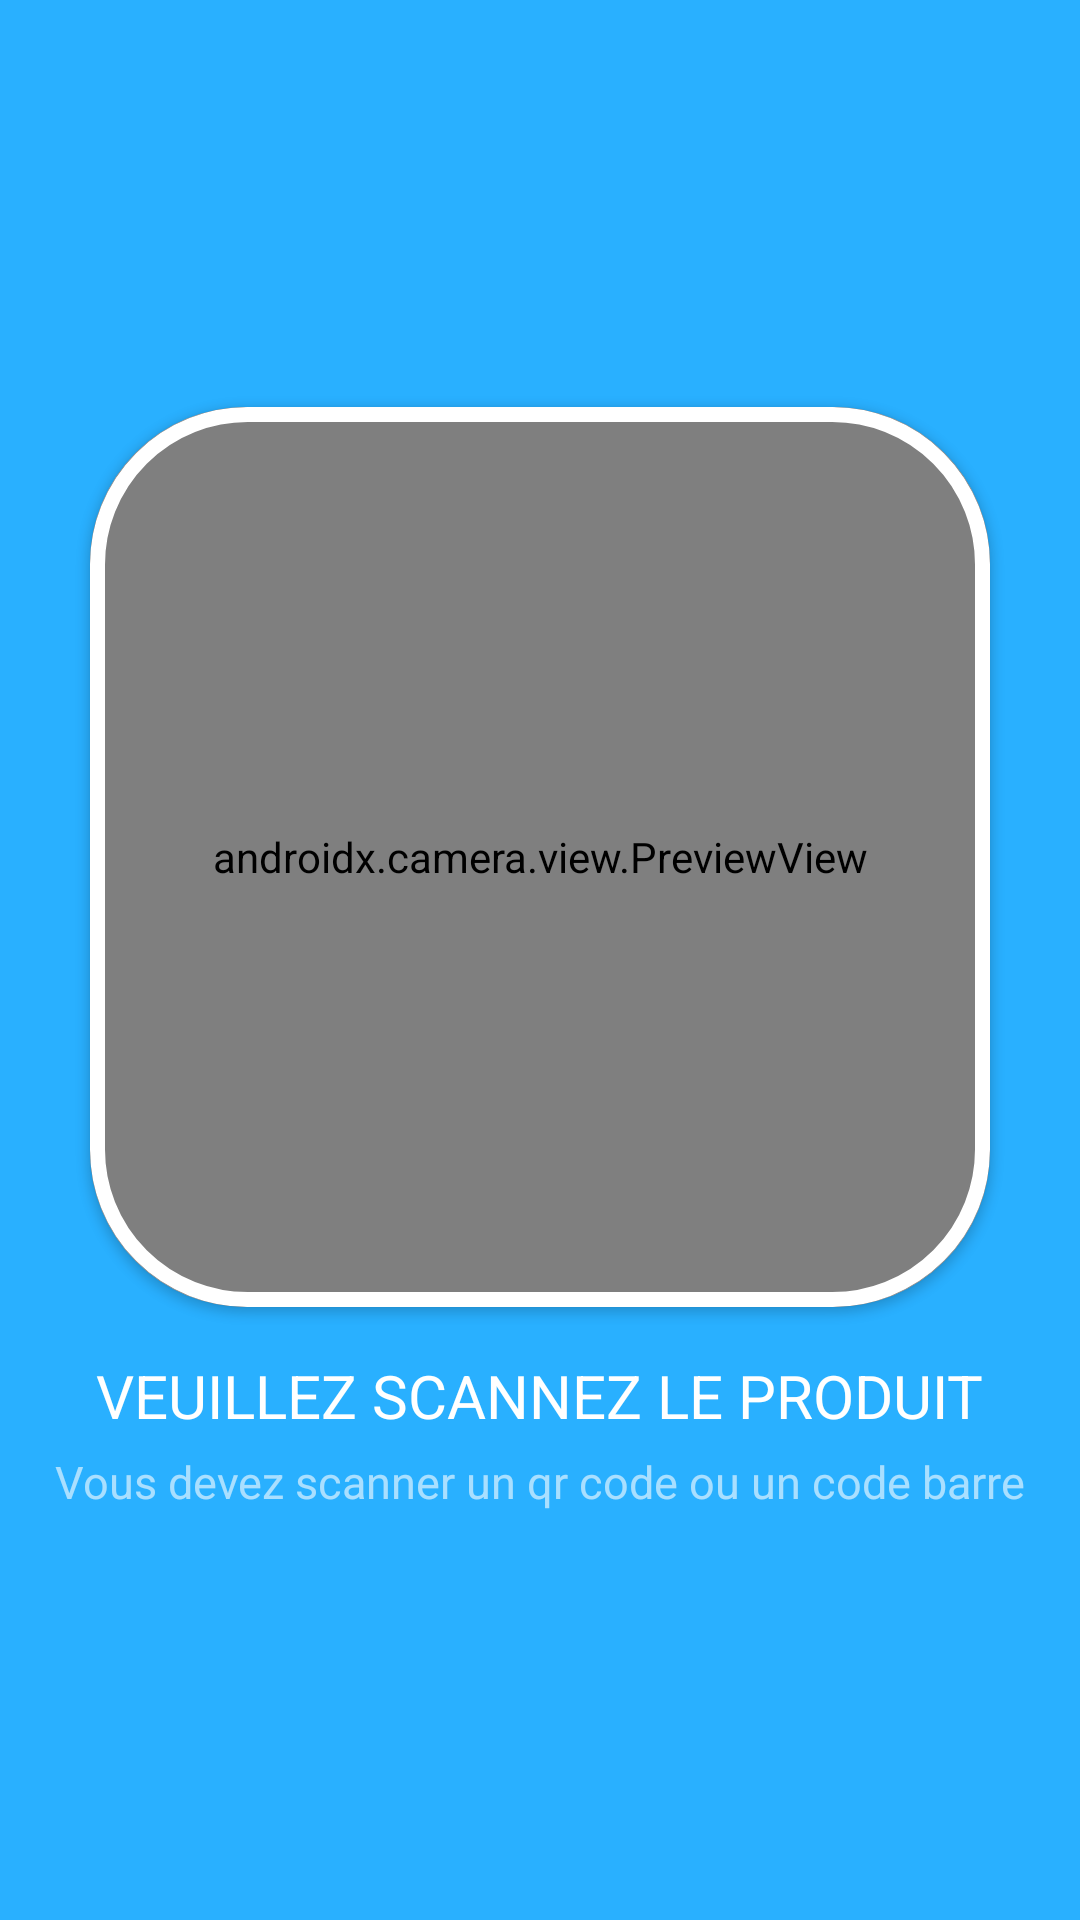

Write the Android layout XML for this screen, with the resource values it uses.
<!-- AndroidManifest.xml: application theme Theme.ALL4SPORT -->
<!-- res/layout/activity_scan.xml -->
<?xml version="1.0" encoding="utf-8"?>
<androidx.coordinatorlayout.widget.CoordinatorLayout xmlns:android="http://schemas.android.com/apk/res/android"
    xmlns:app="http://schemas.android.com/apk/res-auto"
    xmlns:tools="http://schemas.android.com/tools"
    android:layout_width="match_parent"
    android:layout_height="match_parent"
    tools:context=".Scan">

    <LinearLayout
        android:layout_width="match_parent"
        android:layout_height="match_parent"
        android:fitsSystemWindows="true"
        android:background="@color/blue_teal"
        android:orientation="vertical"
        android:gravity="center"
        android:id="@+id/container">

        <androidx.cardview.widget.CardView
            android:layout_width="300dp"
            android:layout_height="300dp"
            android:layout_gravity="center"
            app:cardCornerRadius="52dp"
            app:cardBackgroundColor="@color/white"
            android:foreground="@drawable/scan"
            android:id="@+id/cardView">
            <androidx.camera.view.PreviewView
                android:layout_width="300dp"
                android:layout_height="300dp"
                android:id="@+id/previewView">
            </androidx.camera.view.PreviewView>
        </androidx.cardview.widget.CardView>

        <TextView
            android:layout_width="wrap_content"
            android:layout_height="wrap_content"
            android:layout_gravity="center"
            android:layout_marginTop="16dp"
            android:alpha="1"
            android:text="VEUILLEZ SCANNEZ LE PRODUIT"
            android:textSize="20sp"
            android:textColor="@color/white"
            android:id="@+id/scanTitle" />

        <TextView
            android:layout_width="wrap_content"
            android:layout_height="wrap_content"
            android:layout_gravity="center"
            android:layout_marginTop="5dp"
            android:alpha="0.6"
            android:text="Vous devez scanner un qr code ou un code barre"
            android:textSize="15sp"
            android:textColor="@color/white"
            android:id="@+id/scanSubTitle" />

    </LinearLayout>

</androidx.coordinatorlayout.widget.CoordinatorLayout>
<!-- resources referenced by this layout -->
<resources>
  <color name="blue_teal">#29b0ff</color>
  <color name="white">#FFFFFFFF</color>
  <!-- drawable scan (drawable) -->
  <?xml version="1.0" encoding="utf-8"?>
  <shape xmlns:android="http://schemas.android.com/apk/res/android"
      android:shape="rectangle">
      <stroke
          android:width="5dp"
          android:color="@color/white" />
      <corners
          android:radius="50dp" />
  </shape>
  <style name="Theme.ALL4SPORT" parent="Theme.MaterialComponents.DayNight.NoActionBar">
          
          <item name="colorPrimary">@color/blue_teal</item>
          <item name="colorPrimaryVariant">@color/purple_700</item>
          <item name="colorOnPrimary">@color/white</item>
          
          <item name="colorSecondary">@color/teal_200</item>
          <item name="colorSecondaryVariant">@color/teal_700</item>
          <item name="colorOnSecondary">@color/black</item>
          
          <item name="android:statusBarColor">?attr/colorPrimaryVariant</item>
          
      </style>
  <color name="purple_700">#FF3700B3</color>
  <color name="teal_200">#FF03DAC5</color>
  <color name="teal_700">#FF018786</color>
  <color name="black">#FF000000</color>
</resources>
